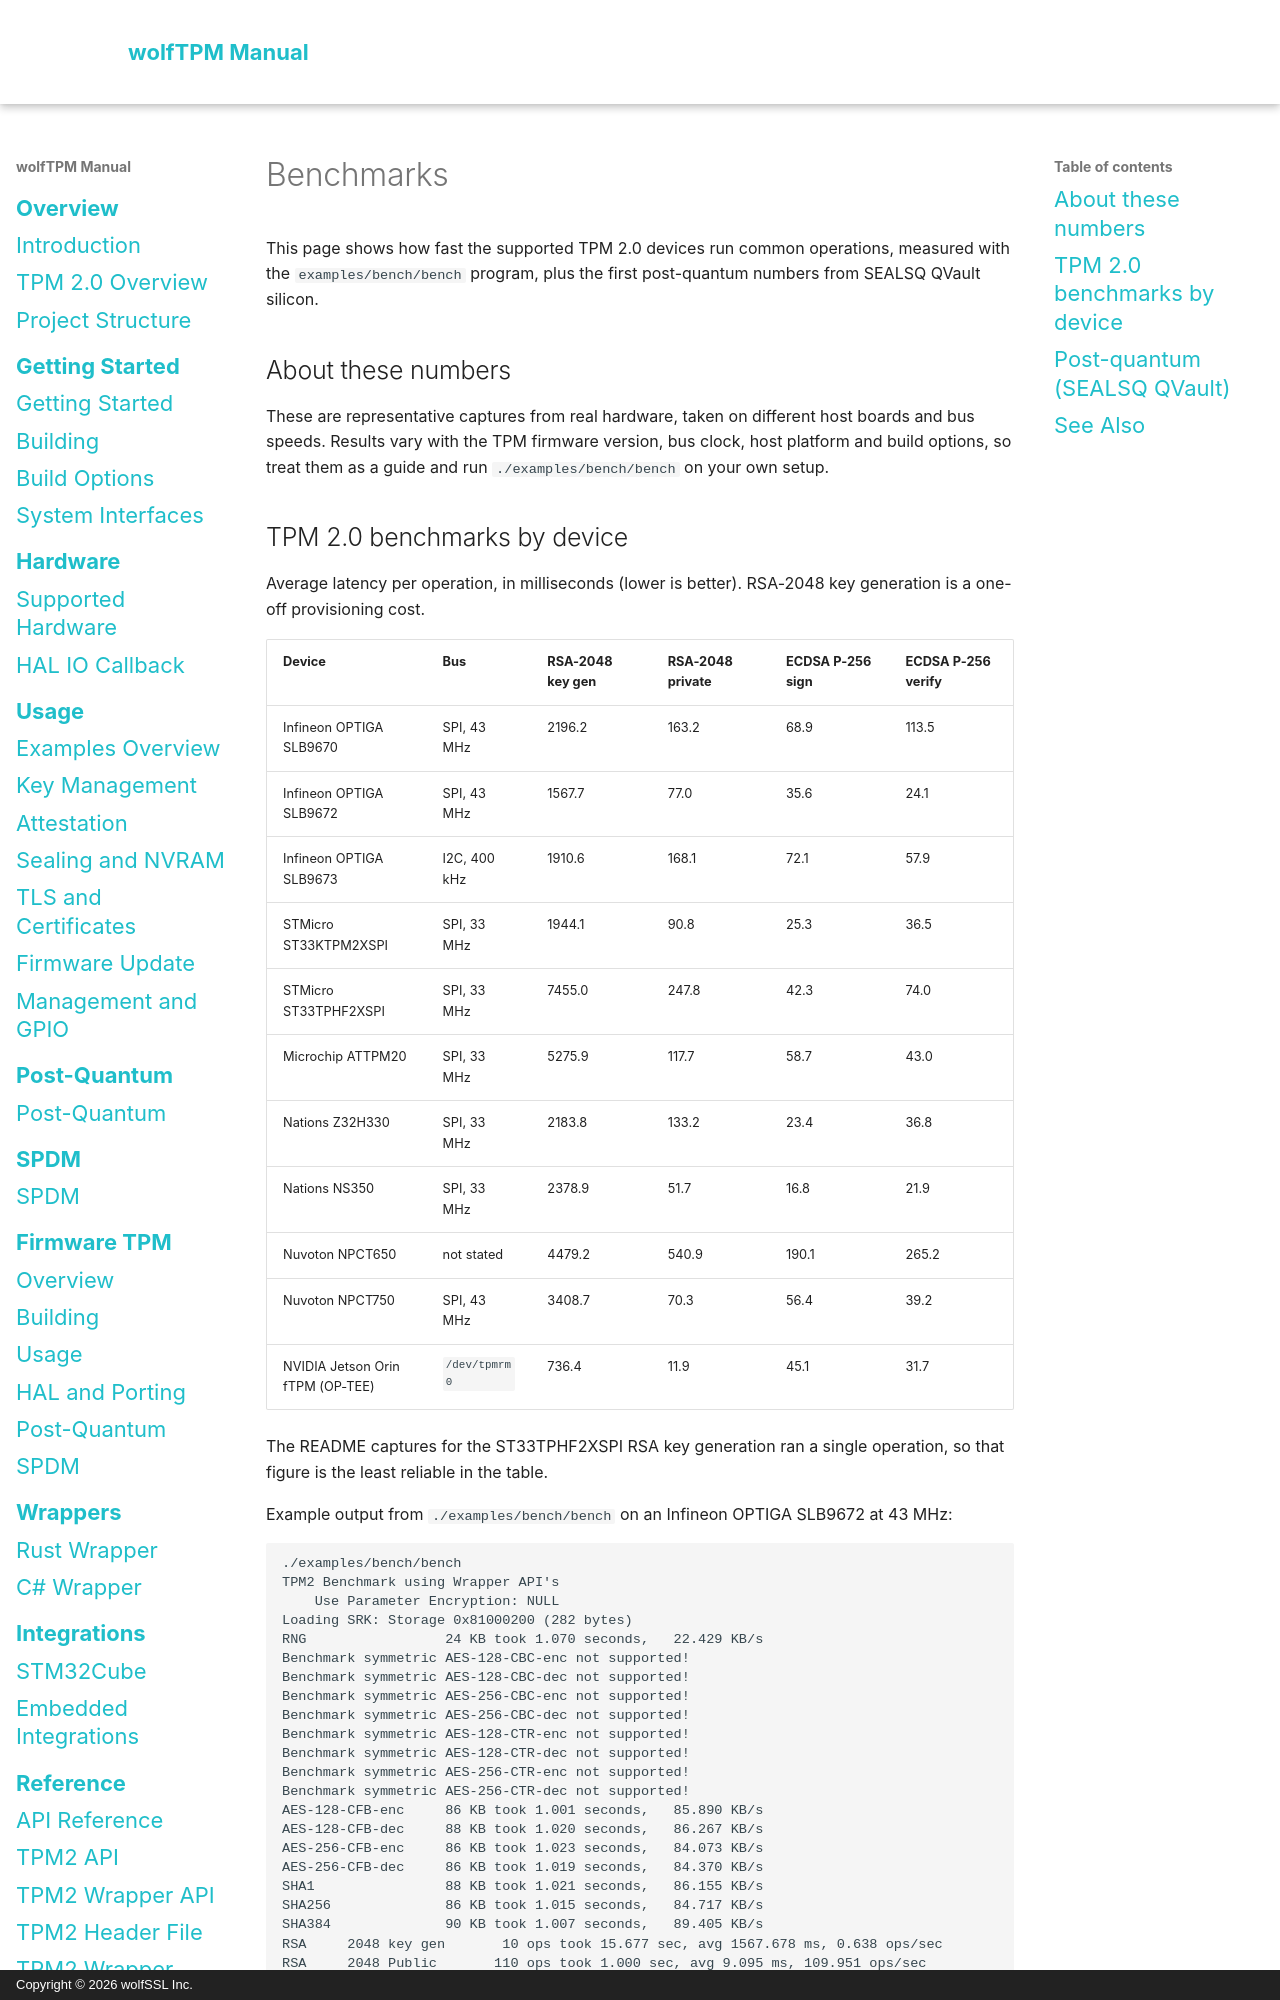

repository: wolfSSL/wolfTPM · page: benchmarks.html · generator: mkdocs · copyright: Copyright © 2026 wolfSSL Inc.

# Benchmarks

This page shows how fast the supported TPM 2.0 devices run common operations, measured with the `examples/bench/bench` program, plus the first post-quantum numbers from SEALSQ QVault silicon.

## About these numbers

These are representative captures from real hardware, taken on different host boards and bus speeds. Results vary with the TPM firmware version, bus clock, host platform and build options, so treat them as a guide and run `./examples/bench/bench` on your own setup.
